pico-8 play session: no input (idle), after a click and taps of 🅾, ❎, 🅾+❎, 🅾 in the second before t = 0

[t = 1 s] idle ~1s (no d-pad/buttons)
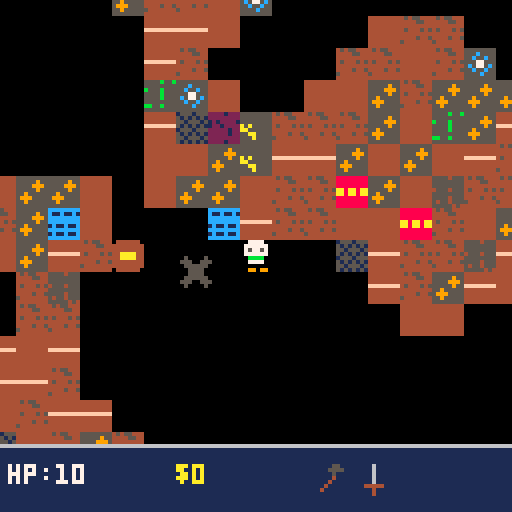
[t = 4 s] idle ~4s (no d-pad/buttons)
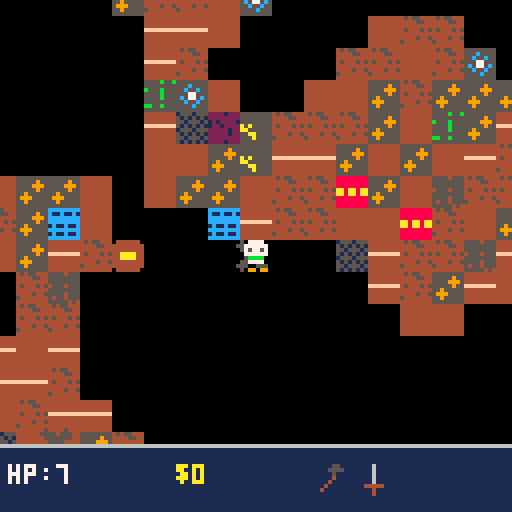
[t = 6 s] idle ~6s (no d-pad/buttons)
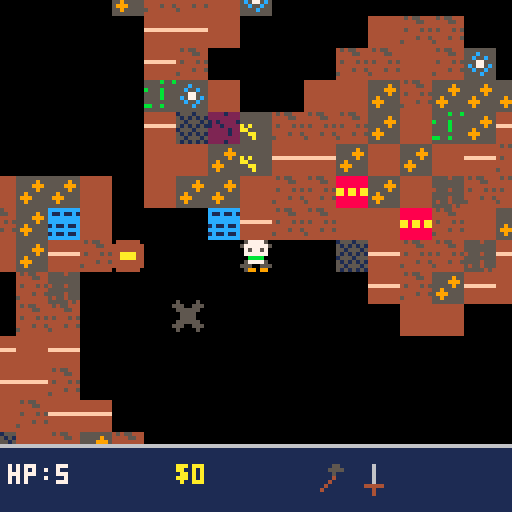
[t = 8 s] idle ~8s (no d-pad/buttons)
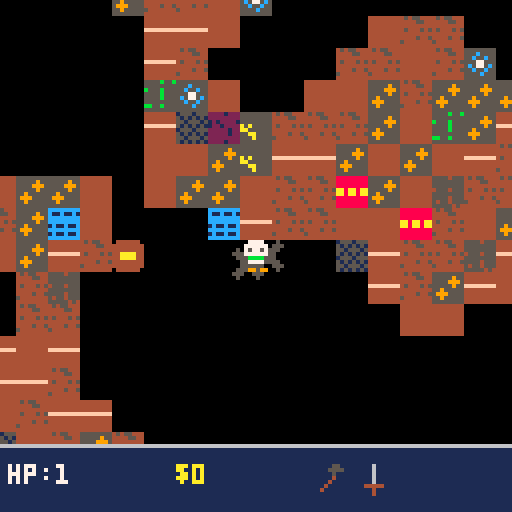

pico-8 cartridge
version 43
__lua__
-- 6: dug, dug, down. -- phase 1: world gen & camera. phase 2: mining.
-- phase 3: edge wrap. phase 4: combat & monsters. phase 5: inventory &
-- crafting. phase 6: chests & help. phase 7: screens & flow

-- lib/map.lua
function cell_xy(px,py)
  return flr(px/8),flr(py/8)
end

local ndx={0,1,1,1,0,-1,-1,-1}
local ndy={-1,-1,0,1,1,1,0,-1}
function neighbour(cx,cy,i)
  return cx+ndx[i],cy+ndy[i]
end

-- lib/rng.lua
function weighted(vals,cum,total)
  local r=rnd(total)
  for i=1,#cum do
    if r<cum[i] then return vals[i] end
  end
  return vals[#vals]
end

-- lib/input.lua
function any_btnp()
  for i=0,5 do
    if btnp(i) then return true end
  end
  return false
end

-- lib/screen.lua
function blink(hz)
  return (time()*hz)%2<1
end

-- lib/title.lua
function draw_title_card(name)
  cls(5)
  local sw={7,10,11,3,6,8,1,0}
  for i=0,7 do
    rectfill(30+i*9,8,34+i*9,14,sw[i+1])
  end
  local l1="'26 WARPED GAME JAM"
  print(l1,64-#l1*2,26,7)
  print("PRESENTS",48,34,7)
  print(name,64-#name*2,62,7)
  if blink(2) then
    local l2="PRESS X TO START"
    print(l2,64-#l2*2,104,7)
  end
end

-- lib/state.lua
gs=0
gsret=0
function goto_state(ns)
  gsret=gs
  gs=ns
end
function return_state()
  gs=gsret
end

-- world: 128x64 cell map. cell value 0=floor, 1-16=wall block id
-- (id order matches readme's block tier table: 1-4 tier1, 5-8 tier2,
-- 9-12 tier3, 13-14 hazard (lava/water), 15-16 special (vein/glowstone))
w=128
h=64
spd=1.5

-- sprite slot == block id (1-16), monster sprite slot == 16+typ, so no
-- id->colour lookup is needed once phase 8's spr() calls replace the old
-- flat-colour rectfill placeholders (see tools/sprites/manifests/g6.txt
-- for the full slot assignment)

function gen_world()
  -- pass 1: cellular automata carves floor/wall shape (no continuous
  -- noise function; see design.md's world generation for why). double-
  -- buffered: each iteration computes into buf[][] and only copies back to
  -- the live map once the whole grid's been scanned. an earlier in-place
  -- version (no buf) let later cells read already-updated neighbours from
  -- the same pass, which cascaded wall density down to ~3% within 4
  -- iterations -- an almost-empty map (see 6/PLAN.md phase 1's playtest note)
  for cx=0,w-1 do
    for cy=0,h-1 do
      mset(cx,cy,rnd(100)<45 and 1 or 0)
    end
  end
  local buf={}
  for it=1,4 do
    for cx=0,w-1 do
      buf[cx]=buf[cx] or {}
      for cy=0,h-1 do
        local wc=0
        for i=1,8 do
          local nx,ny=neighbour(cx,cy,i)
          if nx<0 or nx>=w or ny<0 or ny>=h or mget(nx,ny)==1 then
            wc+=1
          end
        end
        -- tie-preserving 3-way rule: a >=5/<=3-only rule doesn't stabilize,
        -- it keeps eroding every iteration even with proper double-buffering
        if wc>4 then buf[cx][cy]=1
        elseif wc<4 then buf[cx][cy]=0
        else buf[cx][cy]=mget(cx,cy) end
      end
    end
    for cx=0,w-1 do
      for cy=0,h-1 do
        mset(cx,cy,buf[cx][cy])
      end
    end
  end
  spx,spy=find_spawn()
  -- near/mid distance-bucket thresholds, scaled to this run's actual spawn
  -- position rather than fixed constants: fixed thresholds (12/28) badly
  -- undersized every map -- spawn-to-corner distances range roughly 0-140
  -- cells depending on where spawn lands, so a fixed 28-cell "far" cutoff
  -- put ~80% of the map in the tier-3-favoured bucket, making tier 3 the
  -- *most* common block overall instead of the rarest (see 6/PLAN.md
  -- phase 1's playtest note)
  local maxd=0
  local corners={{0,0},{w-1,0},{0,h-1},{w-1,h-1}}
  for i=1,4 do
    local c=corners[i]
    local dx,dy=c[1]-spx,c[2]-spy
    local d=sqrt(dx*dx+dy*dy)
    if d>maxd then maxd=d end
  end
  neard,midd=maxd*0.25,maxd*0.55
  -- pass 2: every remaining wall cell gets a block id, distance-biased
  for cx=0,w-1 do
    for cy=0,h-1 do
      if mget(cx,cy)==1 then
        mset(cx,cy,pick_block(cx,cy))
      end
    end
  end
end

-- randomized spawn within a margin from the map edges (see design.md's
-- spawn placement note); falls back to forcing a small floor pocket open
-- if 50 random tries all land on wall
function find_spawn()
  for i=1,50 do
    local cx=10+flr(rnd(w-20))
    local cy=6+flr(rnd(h-12))
    if mget(cx,cy)==0 then return cx,cy end
  end
  local cx,cy=flr(w/2),flr(h/2)
  mset(cx,cy,0)
  for i=1,8 do
    local nx,ny=neighbour(cx,cy,i)
    mset(nx,ny,0)
  end
  return cx,cy
end

-- block id for one wall cell: a small flat-rate roll for hazard/special
-- overlays first, then a distance-biased tier roll (weighted(), see
-- lib/rng.lua) for the common tier-1/2/3 material, sub-block picked
-- uniformly within that tier. tuning numbers are first-pass, see
-- design.md
function pick_block(cx,cy)
  local r=rnd(100)
  if r<2 then return 13+flr(rnd(2)) end -- 2%: lava or deep water
  if r<5 then return 15+flr(rnd(2)) end -- 3%: treasure vein or glowstone
  local dx,dy=cx-spx,cy-spy
  local d=sqrt(dx*dx+dy*dy)
  local cum
  if d<neard then cum={90,99,100}
  elseif d<midd then cum={40,85,100}
  else cum={10,45,100} end
  local tier=weighted({1,2,3},cum,100)
  local base=tier==1 and 1 or (tier==2 and 5 or 9)
  return base+flr(rnd(4))
end

-- floor (0) and both hazard ids (13 lava, 14 water) are passable; every
-- other id is a mineable/special wall and blocks movement until mined
function walkable(t)
  return t==0 or t==13 or t==14
end

-- edge wraparound (phase 3, see design.md): teleports across a boundary
-- to the mirrored coordinate on `newmajor` (0 or the far edge), sliding
-- along that edge to the nearest floor cell if the direct mirror lands
-- on wall -- common at the exact edge, since gen_world() counts
-- out-of-bounds neighbours as wall, biasing edge cells toward wall.
-- axis true=x-wrap (search varies cy over 0..lim-1); false=y-wrap
-- (search varies cx). caller never reaches this needing to search past
-- lim cells since the world always has floor somewhere on the world's
-- edges by construction (find_spawn()'s fallback forces some open)
function wrap_axis(axis,newmajor,minor,lim)
  local mc=flr(newmajor/8)
  local mcell=flr(minor/8)
  for r=0,lim do
    for s=-1,1,2 do
      local v=mcell+r*s
      if v>=0 and v<lim then
        local cx,cy=axis and mc or v,axis and v or mc
        if mget(cx,cy)==0 then return newmajor,v*8 end
      end
      if r==0 then break end
    end
  end
  return newmajor,minor
end

-- per-axis move + single-point (player centre) collision against wall
-- cells, so a blocked x doesn't also block a still-open y (sliding along
-- a wall rather than sticking). not full aabb (lib/collision.lua's
-- rect_hit is for a later phase's monster/hazard overlap); a point check
-- is enough for solid-terrain movement against an 8x8-aligned grid.
-- moving past either bound wraps to the opposite edge (wrap_axis) rather
-- than clamping in place, per phase 3. diagonal movement into a corner
-- that also needs wrap_axis's floor-search on the first (x) axis can
-- carry that adjusted py into the second (y) axis's check below, since
-- both axes still run sequentially against the live px/py -- an accepted
-- edge case, not a bug: it only nudges the landing spot to nearby floor
function try_move(dx,dy)
  local cx0,cy0=cell_xy(px+4,py+4)
  local espd=mget(cx0,cy0)==14 and spd*0.5 or spd -- deep water: movement penalty
  if dx~=0 then
    local nx=px+dx*espd
    if nx<0 then px,py=wrap_axis(true,w*8-8,py,h)
    elseif nx>w*8-8 then px,py=wrap_axis(true,0,py,h)
    else
      local cx,cy=cell_xy(nx+4,py+4)
      if walkable(mget(cx,cy)) then px=nx end
    end
  end
  if dy~=0 then
    local ny=py+dy*espd
    if ny<0 then py,px=wrap_axis(false,h*8-8,px,w)
    elseif ny>h*8-8 then py,px=wrap_axis(false,0,px,w)
    else
      local cx,cy=cell_xy(px+4,ny+4)
      if walkable(mget(cx,cy)) then py=ny end
    end
  end
end

-- tier lookup for mining: 1-4/15/16 -> tier1 (15/16 deliberately share
-- tier1's resistance(1)/hp(10) rather than a separate tier0, since design.md
-- gives treasure vein/glowstone the exact same resistance/hp as tier1 --
-- "always-breakable regardless of tool" falls out of that for free once
-- tool starts at 1 and never goes lower. 13/14 (hazard) return nil: not
-- mineable at all, handled instead by walkable()/lava contact below
function blocktier(id)
  if id<=4 or id==15 or id==16 then return 1
  elseif id<=8 then return 2
  elseif id<=12 then return 3
  end
end

hpmax={10,20,35}
toolpow={2,4,7,12} -- damage per mining tick, indexed by equipped tool tier
  -- (4th entry is runic pick's -- phase 2 only needed tiers 1-3, tier 4
  -- wasn't reachable until phase 5's crafting added it)

-- mining: hold o (btn(4)) while facing a block. tier gates whether the
-- equipped tool can damage it at all; once gated in, hp is chipped down
-- over ticks (not every frame -- see mtick) at the tool's power. mcx/mcy/
-- minehp/mtick track the single in-progress target; switching target
-- (moved, turned, or released) resets progress rather than persisting
-- per-cell, since only one block can ever be actively mined at once.
-- named minehp, not mhp, to avoid colliding with the per-type monster
-- max-hp table below (mhp={4,10,8,12,10,25}) -- that collision was a
-- real bug: mining a block reassigned the global mhp to a plain number,
-- so the next new_game() -> gen_monsters() crashed on mhp[typ] with
-- "attempt to index a number value" the moment a run mined anything
-- before restarting
function try_mine(tx,ty)
  local id=mget(tx,ty)
  local tier=id~=0 and blocktier(id)
  if not tier or tool<tier then mcx=nil return end
  if mcx~=tx or mcy~=ty then
    mcx,mcy,minehp,mtick=tx,ty,hpmax[tier],0
  end
  mtick+=1
  if mtick%6==0 then
    minehp-=toolpow[tool]
    if minehp<=0 then
      mset(tx,ty,0)
      mat[id]=min(99,(mat[id] or 0)+1)
      matcount+=1 -- scoring's materials_collected term (design.md), a running
        -- total distinct from mat[]'s current (crafting-consumable) counts
      if id==15 then add_coins(10) end -- treasure vein: readme's "guaranteed
        -- bonus drop" beyond the normal material, deferred from phase 2
        -- until coins existed to pay it out; first-pass amount
      mcx=nil
    end
  end
end

-- combat data, type ids 1-6 matching readme's monsters table order
-- (bat,crawler,slug,wraith,archer,warden); all first-pass per design.md
mhp={4,10,8,12,10,25}
mdmg={1,2,2,2,3,3}
mspd={0.8,0.35,0.25,0.9,0.4,0.5}
mrng={0,0,3.5,0,5.5,3.5} -- 0=melee(contact only), >0=ranged engage range
  -- in cells, not pixels: pico-8's fixed-point numbers overflow squaring
  -- anything past ~181 (16.16 format's ~32767 ceiling), and this map is
  -- 1024x512px, so upd_mon/try_attack's distance checks work in cell
  -- units (divide by 8) to stay well under that -- see plan.md's phase 4
  -- bug note. warden's "melee + occasional ranged" is approximated as a
  -- short ranged tier (slug's) rather than real dual-mode ai -- a scope
  -- cut, not an oversight
wpow={2,4,7,12} -- weapon damage per hit, indexed by equipped weapon tier
  -- (4th entry is runic blade's, same reason as toolpow's above)

-- player sprite slot (23-30) from facing fx,fy (each -1/0/1, never both 0
-- once fx,fy=0,1 has run once in new_game()): key=(fx+1)+(fy+1)*3 gives
-- 0-8 skipping the unused 4 (fx=fy=0), one slot per one of the 8 readme
-- movement directions -- no flip_x reuse, each direction is its own
-- hand-drawn sprite (see tools/sprites/manifests/g6.txt)
pspr={[0]=30,[1]=24,[2]=29,[3]=26,[5]=25,[6]=28,[7]=23,[8]=27}

-- player draw: 3 layers composited at the same px,py via transparent-0
-- backgrounds, so a walk cycle and a weapon swing don't need a full
-- redraw of the whole 8x8 figure per frame (see the sprite-design
-- discussion this phase) -- legs (43-47) are shared across directions:
-- one idle pose, plus a 2-frame cycle for vertical movement (up/down and
-- all 4 diagonals, since fy~=0 covers all of those) and a separate
-- 2-frame cycle for pure horizontal movement (fy==0, left/right only).
-- walkt only advances while moving (see _update()), so flr(walkt/8)%2
-- naturally holds each frame instead of ticking while stationary
function draw_player()
  local legspr
  if not moving then legspr=43
  elseif fy~=0 then legspr=(flr(walkt/8)%2==0) and 44 or 45
  else legspr=(flr(walkt/8)%2==0) and 46 or 47
  end
  spr(legspr,px,py)
  spr(pspr[(fx+1)+(fy+1)*3],px,py)
  -- weapon overlay: mining (o held) shows the equipped tool, a recent
  -- attack swing (atkt, set by try_attack()) shows the equipped weapon --
  -- reuses the existing item-icon sprites rather than drawing new art,
  -- offset toward whichever direction the player's currently facing
  if btn(4) then
    spr(tool<4 and 31+tool or 41,px+fx*6,py+fy*6)
  elseif atkt>0 then
    spr(wtier<4 and 34+wtier or 42,px+fx*6,py+fy*6)
  end
end

-- 12 monsters, placed on random floor cells and tier-weighted by distance
-- from spawn (near/mid/far cum tables, same shape as pick_block's, reusing
-- neard/midd already computed in gen_world -- one distance-bias mechanism
-- for both blocks and monsters instead of two). tier picks a pair (bat/
-- crawler, slug/wraith, archer/warden), a coin flip picks within the pair
function gen_monsters()
  mon={}
  for i=1,12 do
    local cx,cy=flr(rnd(w)),flr(rnd(h))
    for t=1,20 do
      if mget(cx,cy)==0 then break end
      cx,cy=flr(rnd(w)),flr(rnd(h))
    end
    local dx,dy=cx-spx,cy-spy
    local d=sqrt(dx*dx+dy*dy)
    local cum
    if d<neard then cum={70,95,100}
    elseif d<midd then cum={30,75,100}
    else cum={10,50,100} end
    local tier=weighted({1,2,3},cum,100)
    local typ=(tier-1)*2+1+flr(rnd(2))
    add(mon,{x=cx*8,y=cy*8,typ=typ,hp=mhp[typ],cd=0})
  end
end

function hpdmg(n)
  hp=max(0,hp-n)
  hflash=6 -- full-screen palette-tint flash, see _draw()'s pal() block
  sfx(0) -- stub: no sfx composed yet (tools/TASKS.md #2), slot 0 plays silence until then
  if hp<=0 then gs=4 end -- end screen; was a separate `dead` flag before
    -- phase 7's real state machine existed to hold this directly
end

-- parry (x, tapped) opens a short window (parryt, in frames); any monster
-- damage landing while it's still active is fully negated, per design.md
-- ("did damage land during the window," melee and ranged both route
-- through here). lava's hazard damage bypasses this and calls hpdmg()
-- directly -- parry is for monster attacks, not terrain
function dmg_player(n)
  if parryt>0 then parryt=0 return end
  hpdmg(n)
end

-- one mover/attacker for all 6 types via the per-type mspd/mrng tables
-- above, rather than six special-cased ai functions. melee types (rng==0)
-- chase and contact-damage on cooldown; ranged types close until inside
-- their engage range then hold and attack, except bone archer (typ 5)
-- which kites away once the player gets inside half its range. cave bat
-- (typ 1) gets a small random per-frame jitter on top of its chase, a
-- cheap stand-in for "erratic" movement rather than a real flight pattern.
-- dx/dy/d are computed in cells, not pixels (see mrng's comment on why);
-- dx/d and dy/d stay a correctly-normalized unit direction regardless of
-- that scale, so pixel-space movement (m.x/m.y += ...*sp) is unaffected
function upd_mon(m)
  local typ,rng=m.typ,mrng[m.typ]
  local dx,dy=(px-m.x)/8,(py-m.y)/8
  local d=sqrt(dx*dx+dy*dy)
  local sp=mspd[typ]
  if rng>0 then
    if typ==5 and d<rng*0.5 then
      if d>0 then m.x-=dx/d*sp m.y-=dy/d*sp end
    elseif d>rng and d>0 then
      m.x+=dx/d*sp m.y+=dy/d*sp
    end
  elseif d>0.5 then
    m.x+=dx/d*sp m.y+=dy/d*sp
  end
  if typ==1 then m.x+=rnd(1)-0.5 end
  m.cd=max(0,m.cd-1)
  local inrange=rng>0 and d<=rng or (rng==0 and d<=0.75)
  if inrange and m.cd<=0 then
    dmg_player(mdmg[typ])
    m.cd=30
  end
end

-- weapon swing (o, tapped): hits the first monster found within melee
-- range of the tile the player's facing (typically the only one there).
-- one hit per press since btnp already edge-detects -- holding o doesn't
-- spam swings, and mining's hold-to-damage on the same button (try_mine)
-- only ever fires against blocks, never monsters, so the two don't cross.
-- a kill drops one unit of that type's material into mat[16+typ] (ids
-- 17-22, distinct from block ids 1-16 in the same flat table -- bat wing,
-- crawler shell, slug gland, wraith essence, old bone, warden core, in
-- readme's monster-table order)
-- the point one cell ahead of the player, in their current facing --
-- shared by try_attack/open_chest, both of which hit-test against it
function facing_pt()
  return px+4+fx*8,py+4+fy*8
end

function try_attack()
  if wtier<1 then return end -- no weapon equipped (see craft()'s note on why this can happen)
  atkt=6 -- weapon-swing overlay flash, whether or not this swing connects
  local hx,hy=facing_pt()
  for m in all(mon) do
    local ddx,ddy=m.x+4-hx,m.y+4-hy
    -- abs() pre-filter rejects far monsters before squaring, not just for
    -- speed: squaring an unfiltered ddx/ddy would overflow pico-8's
    -- fixed-point range for anything more than ~181px away (see mrng's
    -- comment), silently corrupting the comparison instead of erroring
    if abs(ddx)<8 and abs(ddy)<8 and ddx*ddx+ddy*ddy<64 then
      m.hp-=wpow[wtier]
      if m.hp<=0 then
        local id=16+m.typ
        mat[id]=min(99,(mat[id] or 0)+1)
        del(mon,m)
      end
      return
    end
  end
end

-- chests: world objects, not blocks, placed on random floor cells at
-- _init() time like gen_monsters() but with no distance-tier bias --
-- readme only calls for a "modest spawn rate," not a difficulty curve.
-- opening one sets its own `opened` flag rather than deleting it from
-- the list -- unlike mined blocks/killed monsters, an opened chest stays
-- on the map (see the chest-feedback discussion), drawn via g6_chest_open
-- (slot 48) forever after, so it needs per-chest state to persist
function gen_chests()
  chest={}
  for i=1,8 do
    local cx,cy=flr(rnd(w)),flr(rnd(h))
    for t=1,20 do
      if mget(cx,cy)==0 then break end
      cx,cy=flr(rnd(w)),flr(rnd(h))
    end
    add(chest,{x=cx*8,y=cy*8,opened=false})
  end
end

-- only the 14 non-hazard block ids are valid chest loot (13/14, lava/
-- water, aren't a "material" anyone could carry)
lootmat={1,2,3,4,5,6,7,8,9,10,11,12,15,16}

-- short names for the loot popup (gs==5); block id order matches lootmat/
-- bcol/blocktier throughout, so matlab[id] works directly with no remap.
-- ids 13/14 (lava/water) are never actually rolled by loot() below, but
-- are still included so matlab[id] stays a direct, uniform lookup
matlab={"loose dirt","clay","copper ore","rubble","packed stone","iron ore",
  "mossy rock","flint","dense rock","gold ore","crystal ore","ancient stone",
  "lava","deep water","treasure vein","glowstone"}

-- weighted toward materials, occasionally a potion, rarely the book --
-- readme's "a chest that would roll a second book rolls something else
-- instead" falls out for free here: if book's already true the r<10
-- branch's guard fails and control drops through to the r<30 potion
-- branch (r<10 implies r<30), no separate re-roll needed. lootkind (1-3)
-- + lootid record what happened for draw_lootpopup() (gs==5) to show --
-- materials are granted immediately here, same as before; only the
-- popup's reveal is delayed by chopent's countdown, not the actual loot
function loot()
  local r=rnd(100)
  if r<10 and not book then
    book=true
    lootkind=3
  elseif r<30 then
    inv[8]=min(99,inv[8]+1)
    lootkind=2
  else
    local id=lootmat[1+flr(rnd(14))]
    mat[id]=min(99,(mat[id] or 0)+1)
    lootkind=1
    lootid=id
  end
end

-- interact (o, tapped, facing an unopened chest): loot is granted
-- instantly (per readme's "instant, no timed search"), but the reveal is
-- staged -- chopent counts down the closed->open sprite swap (see
-- draw_chests below), then _update() flips to gs==5 for the popup once
-- it hits 0. shares try_attack's facing_pt()/abs()-prefilter targeting
-- pattern for the same overflow-safety reason (see try_attack's comment)
function open_chest()
  local hx,hy=facing_pt()
  for c in all(chest) do
    if not c.opened then
      local ddx,ddy=c.x+4-hx,c.y+4-hy
      if abs(ddx)<8 and abs(ddy)<8 and ddx*ddx+ddy*ddy<64 then
        c.opened=true
        chopenc,chopent=c,12
        loot()
        return true
      end
    end
  end
  return false
end

-- o-tap dispatch: a chest takes priority over a monster if somehow both
-- are in range at once (rare, unplaced against each other on purpose --
-- see gen_chests()); try_attack() already no-ops with nothing to hit
function do_action()
  if not open_chest() then try_attack() end
end

-- help overlay: full-screen, paused, matching game 2's help-screen
-- precedent (bezel border, distinct text colour) per design.md. state
-- 3 (gs==3), entered via goto_state(3) from either playing or inventory
-- (design.md's state table) and dismissed with return_state(), which is
-- exactly lib/state.lua's "resume whichever state opened this overlay"
-- case -- phase 6 built this as a standalone help_on boolean (game 2's
-- simpler single-caller pattern) since gs didn't exist as a real state
-- machine yet; phase 7 folds it into gs now that it does.
-- monster-drop reference only lists bat wing/wraith essence/warden core:
-- readme's recipe table has no crafting use for crawler shell/slug
-- gland/old bone, but they're not dead weight -- design.md's scoring
-- formula counts materials_collected regardless of recipe use, so they
-- still pay off as score. leaving the other three off a screen billed as
-- "genuinely useful" (readme) rather than padding it with entries that'd
-- send the player looking for a recipe that doesn't exist
function draw_help()
  cls(0)
  rect(2,2,125,125,6)
  local c=11
  print("help",6,6,c)
  print("arrows move",6,16,c)
  print("o: mine/attack/open chest",6,24,c)
  print("x: parry",6,32,c)
  print("o+x: inventory",6,40,c)
  print("tool tier mines matching",6,52,c)
  print("block tier or lower",6,60,c)
  print("runic pick(t4) mines any",6,68,c)
  print("bat wing -> basic blade",6,80,c)
  print("wraith essence -> mid blade",6,88,c)
  print("warden core ->",6,96,c)
  print("  adv/runic blade",6,104,c)
  if help_t<=0 then
    print("press any button to close",6,116,c)
  end
end

-- inv[1-8]: general item-type slots, readme's items-table order (basic/
-- mid/advanced pick, basic/mid/advanced blade, lantern, health potion),
-- each capped at 99. tool/wtier (equip slots) are separate from owning a
-- slot count -- equip_tool/equip_weapon below only ever set them to a
-- tier the player actually owns, so "equipped" always implies "owned"
coins=0
maxhp=10

-- flat recipe lookup, readme's crafting-table order. each ingredient is
-- {id,qty}: id 1-22 reads/writes mat[] (16 block ids + 6 monster-drop
-- ids, same table phases 2/4 already write into), id 101-108 reads/
-- writes inv[id-100] -- lets "1 basic pick" be consumed as an ingredient
-- the same way "3 copper ore" is, one lookup mechanism instead of two.
-- out 1-8 is a general inv[] slot; out 9/10 are runic pick/blade, which
-- don't get a slot at all (see craft())
recipe={
  {out=1,ing={{3,3}}},
  {out=2,ing={{6,3},{101,1}}},
  {out=3,ing={{10,3},{102,1}}},
  {out=4,ing={{3,2},{17,1}}},
  {out=5,ing={{6,2},{20,1}}},
  {out=6,ing={{10,2},{11,1},{22,1}}},
  {out=9,ing={{12,3},{103,1}}},
  {out=10,ing={{12,2},{22,1},{106,1}}},
  {out=7,ing={{16,2}}},
  {out=8,ing={{7,2}}},
}

function getqty(id)
  if id>100 then return inv[id-100] or 0 end
  return mat[id] or 0
end
function useqty(id,n)
  if id>100 then inv[id-100]-=n
  else mat[id]=(mat[id] or 0)-n end
end

function can_craft(ri)
  for i in all(recipe[ri].ing) do
    if getqty(i[1])<i[2] then return false end
  end
  return true
end

-- crafts recipe index ri if affordable; consumes ingredients, then either
-- produces one unit into the matching general slot, or -- runic pick/
-- blade only -- auto-equips straight into tool/wtier per readme (rp/rb
-- track "ever crafted" so equip_tool/equip_weapon can offer tier 4 again
-- later even though it has no owned-count slot to check).
-- an upgrade recipe (mid/advanced pick or blade) consumes the prior tier
-- as an ingredient; if that happened to be the currently *equipped* one,
-- its owned count just dropped to 0 while tool/wtier still names that
-- tier -- readme only auto-equips runic, not ordinary upgrades, so the
-- fix isn't to auto-equip the new item, it's to clear the now-stale
-- equip slot back to "nothing equipped" (0) rather than leave it
-- pointing at a tier the player no longer owns. try_attack already
-- guards wtier==0; try_mine's tool<tier resistance check does too, for
-- free, since 0<tier is always true
function craft(ri)
  if not can_craft(ri) then return false end
  for i in all(recipe[ri].ing) do useqty(i[1],i[2]) end
  local out=recipe[ri].out
  if out==9 then tool,rp=4,true
  elseif out==10 then wtier,rb=4,true
  else inv[out]=min(99,inv[out]+1) end
  if tool>=1 and tool<=3 and inv[tool]<=0 then tool=0 end
  if wtier>=1 and wtier<=3 and inv[wtier+3]<=0 then wtier=0 end
  return true
end

function equip_tool(t)
  if (t<=3 and inv[t]>0) or (t==4 and rp) then tool=t end
end
function equip_weapon(t)
  if (t<=3 and inv[t+3]>0) or (t==4 and rb) then wtier=t end
end

function add_coins(n)
  coins=min(255,coins+n)
end

-- only spends the potion if it'd actually help, so it can't be wasted at
-- full hp; heals to max rather than a partial amount -- design.md doesn't
-- pin a heal amount, this is the simplest first-pass choice, not locked
function use_potion()
  if inv[8]>0 and hp<maxhp then
    inv[8]-=1
    hp=maxhp
  end
end

-- inventory screen (gs==2). isel (1-18) is one cursor over a single
-- combined list: 1-8 are the general item slots (readme's order), 9-18
-- are recipe[]'s 10 entries in the same order -- one selection+one
-- action button covers both equip/use and craft, instead of two cursors
-- or a mode toggle. islab/rlab are display-only short labels; runic
-- pick/blade have no manual-equip entry at all (see rlab's comment) and
-- lantern has no action (see draw_inv()'s comment) -- both intentional
-- scope cuts, not missing features
islab={"pick1","pick2","pick3","blade1","blade2","blade3","lantern","potion"}
rlab={"pick1","pick2","pick3","blade1","blade2","blade3",
  "runic pick","runic blade","lantern","potion"}

-- o (tapped) on the selected entry: items 1-3 equip that pick tier,
-- 4-6 equip that blade tier, 7 (lantern) is display-only -- no
-- visibility/fog system exists yet for it to affect (a real gap in the
-- design, not a phase-7 scope cut -- see plan.md), 8 uses a potion;
-- recipes (9-18) craft. runic pick/blade have no manual-equip entry:
-- they auto-equip the instant they're crafted (craft()), and reverting
-- to a lower tier on purpose to then manually reselect runic is obscure
-- enough to not need ui for it in a first pass
function inv_action()
  if isel<=3 then equip_tool(isel)
  elseif isel<=6 then equip_weapon(isel-3)
  elseif isel==8 then use_potion()
  elseif isel>8 then craft(isel-8)
  end
end

function draw_inv()
  cls(0)
  for i=1,8 do
    local y=2+(i-1)*6
    local eq=(i<=3 and tool==i) or (i>=4 and i<=6 and wtier==i-3)
    spr(31+i,2,y-1) -- islab's order matches sprite slots 32-39 exactly
    print((isel==i and ">" or " ")..islab[i].." x"..inv[i],11,y,eq and 11 or 7)
  end
  for i=1,10 do
    local y=2+(7+i)*6
    print((isel==8+i and ">" or " ")..rlab[i],2,y,can_craft(i) and 11 or 5)
  end
  print("$"..coins,2,112,10)
  if book then print("x:help",90,112,11) end
  print("o:equip/use/craft o+x:close",2,120,6)
end

-- world/player/run reset, split out of _init() so title->playing (and
-- end->title->playing again) can re-roll a fresh run without restarting
-- the cart. _init() itself just boots to the title state (gs==0) and
-- doesn't call this -- generating a world nobody's pressed start to see
-- yet would be wasted work every time the cart loads
function new_game()
  gen_world()
  gen_monsters()
  gen_chests()
  px,py=spx*8,spy*8
  fx,fy=0,1
  moving,walkt,atkt=false,0,0 -- walk-cycle/attack-swing animation state (phase 8)
  hflash=0 -- hit-flash timer, set by hpdmg()
  chopent,chopenc=0,nil -- chest open-animation timer + which chest is animating
  lootkind,lootid=0,0 -- what the current loot popup (gs==5) shows, set by loot()
  tool=1 -- equipped tool tier; player starts owning (see inv below) and wearing tier 1
  wtier=1 -- equipped weapon tier; same
  rp,rb=false,false -- runic pick/blade ever crafted (see craft())
  inv={1,0,0,1,0,0,0,0} -- start owning 1 basic pick + 1 basic blade,
    -- matching tool/wtier=1 above -- without this the tier-1 crafting
    -- recipes (which need copper ore, a tier-1-resistance block) would
    -- be uncraftable from a cold start with nothing equipped to mine it
  hp=10 -- first-pass starting hp (design.md)
  parryt=0
  mat={} -- material counts by id: 1-16 block drops (phase 2), 17-22 monster drops
  book=false
  lavat=0
  coins=0
  matcount=0 -- scoring's materials_collected term; distinct from summing
    -- mat[]'s current counts, since crafting consumes those but a
    -- material once collected should still count toward score
  maxdist=0 -- scoring's distance_from_spawn_reached term; furthest the
    -- player ever got (cells), not just where the run happened to end
  isel=1 -- inventory screen cursor
  camx=mid(0,px+4-64,w*8-128)
  camy=mid(0,py+4-64,h*8-128)
end

function _init()
  gs,gsret=0,0
  combot=0 -- frames o+x have been held together; see _update()'s combo check
end

function _update()
  if gs==0 then -- title
    if any_btnp() then new_game() gs=1 end
    return
  end
  if gs==3 then -- help; entered via goto_state(3) from playing or inventory
    if help_t>0 then help_t-=1
    elseif any_btnp() then return_state() end
    return
  end
  if gs==5 then -- chest loot popup; drawn over the frozen game view, not
    -- a full screen replacement (see draw_lootpopup()) -- always entered
    -- from playing (chopent hitting 0) so it always returns straight there
    if any_btnp() then gs=1 end
    return
  end
  if gs==4 then -- end
    if any_btnp() then gs=0 end
    return
  end
  -- o+x toggles inventory, checked before either state's own input
  -- handling so it always takes priority. requires both held together
  -- for combot frames (not just btnp on either edge): mining (o, held)
  -- and parry (x, tapped) are both live during playing, so a quick
  -- mine-then-parry could otherwise false-trigger an edge-based combo
  -- check the instant x went down while o was already held. a short
  -- sustained-hold requirement is cheap insurance against that overlap
  if btn(4) and btn(5) then
    combot+=1
    if combot==10 then
      if gs==1 then gs,isel=2,1 elseif gs==2 then gs=1 end
      combot=0
      return
    end
  else
    combot=0
  end
  if gs==2 then -- inventory
    if btnp(2) then isel=max(1,isel-1) end
    if btnp(3) then isel=min(18,isel+1) end
    if btnp(4) then inv_action() end
    if btnp(5) and book then help_t=90 goto_state(3) end
    return
  end
  -- gs==1 (playing) from here down -- every other state already
  -- returned above
  local dx,dy=0,0
  if btn(0) then dx=-1 end
  if btn(1) then dx=1 end
  if btn(2) then dy=-1 end
  if btn(3) then dy=1 end
  moving=dx~=0 or dy~=0
  if moving then
    fx,fy=dx,dy -- facing persists as last movement direction (readme's player section)
    try_move(dx,dy)
    walkt+=1 -- walk-cycle frame timer, only advances while actually moving
  end
  -- camera: centred on player, clamped both axes to the world bounds
  -- (generalizes games 2/5's one-axis mid() clamp to two, see 6/plan.md phase 0)
  camx=mid(0,px+4-64,w*8-128)
  camy=mid(0,py+4-64,h*8-128)

  -- mine: hold o (btn(4)) while facing a block (see design.md's control table)
  local cx,cy=cell_xy(px+4,py+4)
  if btn(4) then
    try_mine(cx+fx,cy+fy)
  else
    mcx=nil
  end

  -- lava: contact damage, ticked (not per-frame) while standing on it;
  -- not mined (blocktier returns nil for id 13), just a passable hazard.
  -- goes through hpdmg() directly, not dmg_player(), so parry can't
  -- cheese terrain damage (see dmg_player's comment)
  if mget(cx,cy)==13 then
    lavat+=1
    if lavat%15==0 then hpdmg(1) end
  else
    lavat=0
  end

  -- o tapped = open a chest if one's faced, else weapon swing (do_action,
  -- edge-triggered, separate from o held's mining above); x tapped = open
  -- a parry window
  if btnp(4) then do_action() end
  if btnp(5) then parryt=8 end
  parryt=max(0,parryt-1)
  atkt=max(0,atkt-1) -- weapon-swing overlay timer, set by try_attack()
  hflash=max(0,hflash-1) -- hit-flash timer, set by hpdmg()
  -- chest open-animation: counts down after open_chest() sets it; loot()
  -- already ran (materials are granted instantly, per readme), this is
  -- purely the closed->open sprite swap (draw_chests, below) followed by
  -- the loot popup once it reaches 0 -- see the chest-feedback discussion
  if chopent>0 then
    chopent-=1
    if chopent<=0 then gs=5 end
  end

  for m in all(mon) do upd_mon(m) end

  -- scoring's distance_from_spawn_reached: tracked live as a running max,
  -- not computed once at death, so it reflects the furthest point reached
  -- during the run rather than just wherever the player happened to die.
  -- cell units (not pixels), matching every other distance calc in this
  -- cart, for the same fixed-point-overflow reason (see mrng's comment)
  local dcx,dcy=cell_xy(px+4,py+4)
  local ddx,ddy=dcx-spx,dcy-spy
  local d=sqrt(ddx*ddx+ddy*ddy)
  if d>maxdist then maxdist=d end
end

function draw_end()
  cls(0)
  print("you died",44,20,8)
  print("coins: "..coins,30,50,7)
  print("distance: "..flr(maxdist),22,58,7)
  print("score: "..flr(maxdist+coins+matcount),30,66,7) -- design.md's
    -- score formula, k=j=1 (first-pass weights, not tuned)
  if blink(2) then print("press any button",26,100,7) end
end

function _draw()
  if gs==0 then draw_title_card("6 DUG DUG DOWN") return end
  if gs==3 then camera(0,0) draw_help() return end -- screen-space ui,
    -- must reset the world camera first or the bezel/text draw offset by
    -- whatever camx/camy was left at
  if gs==4 then camera(0,0) draw_end() return end
  if gs==2 then camera(0,0) draw_inv() return end
  -- gs==5 (chest loot popup) deliberately does NOT return early here: it's
  -- a small modal drawn over the frozen game view (see _update()'s gs==5
  -- branch, which pauses everything), not a full-screen replacement like
  -- help/inventory/end above -- so it falls through and renders the world
  -- exactly like gs==1 does, then draw_lootpopup() layers on top at the end
  cls(0)
  camera(camx,camy)
  if hflash>0 then for i=1,15 do pal(i,8) end end -- full-screen hit-flash,
    -- reset below before the hud/popup draw so neither reads red too
  local cx0,cy0=cell_xy(camx,camy)
  local cx1,cy1=cell_xy(camx+127,camy+127)
  for cx=cx0,cx1 do
    for cy=cy0,cy1 do
      local t=mget(cx,cy)
      if t>0 then
        spr(t,cx*8,cy*8)
      end
    end
  end
  for m in all(mon) do
    spr(16+m.typ,m.x,m.y)
  end
  -- opened chests permanently show the open sprite (48); the one
  -- currently mid-animation (chopenc) still shows closed (31) for the
  -- first half of chopent's countdown -- a simple 2-frame swap, not a
  -- persistent per-chest animation state
  for c in all(chest) do
    local cspr=31
    if c.opened then
      cspr=48
      if c==chopenc and chopent>6 then cspr=31 end
    end
    spr(cspr,c.x,c.y)
  end
  draw_player()
  camera(0,0)
  draw_hud()
  pal() -- reset the hit-flash remap (if any) before the popup, so it's
    -- never drawn in flash colours even if hflash is still ticking down
  if gs==5 then draw_lootpopup() end
end

-- small modal over the frozen game view (see _update()'s gs==5 branch),
-- not a full cls()-and-replace screen like help/inventory/end -- readme's
-- ask was specifically "pop up... over the game screen," not hide it
function draw_lootpopup()
  rectfill(24,44,103,83,0)
  rect(24,44,103,83,7)
  local nm,ic
  if lootkind==3 then nm,ic="book",40
  elseif lootkind==2 then nm,ic="health potion",39
  else nm,ic=matlab[lootid],lootid
  end
  spr(ic,30,56)
  print("found:",42,50,7)
  print(nm,42,58,10)
  print("press any button",28,74,6)
end

-- bottom-strip hud, y=112-127 per design.md's screen layout, matching
-- game 2's convention of drawing its own opaque panel over whatever the
-- cave view left behind there rather than clipping the world render to
-- y=0-111 -- simpler than adding clip() calls for a jam-scope cart.
-- equip icons: tool slot is 31+tier for 1-3, 41 for runic (tier 4);
-- weapon slot is 34+tier for 1-3, 42 for runic -- same tier-4 fallback
-- toolpow/wpow already need, see their comments
function draw_hud()
  rectfill(0,112,127,127,1)
  line(0,111,127,111,6)
  print("hp:"..hp,2,116,7)
  print("$"..coins,44,116,10)
  spr(tool<4 and 31+tool or 41,80,116)
  spr(wtier<4 and 34+wtier or 42,90,116)
end
__gfx__
000000004444444444444444555555554545544415551555555545555555b55b555555555515155155555a55555555552222122288888888cccccccc55555555
000000004444444444444444555559554444554451515151555555555555555555555555551555515555aaa5555555552222222288888888c11c11c155555555
00000000444444444444444455559995444444445515551555555555b555b555515555551155555555555a555555c5551212222188888888cccccccc55555555
0000000044444444ffffffff555559554544454551515151455545555555b55555155555115551115555a555555c5c5512212222aa8aa8aacccccccca5a55555
000000004444444444444444559555554444444415551555555555555555b5555551555515155155555aaa5555c5c5c522222122aa8aa8aa1c11c11caa555555
000000004444444444444444599955554444544551515151555545555555555551551555155151555555a555555c5c552222212288888888cccccccc55aa5555
00000000444444444444444455955555544444445515551554554555bb55b5555515555511151155555555555555c55522222222888888881c11c11c555a5555
0000000044444444444444445555555544444444515151515555545455555555555155555551515555555555555555552222122288888888cccccccc55555555
5555555505000050004444000000000000dddd000600000000eeee00007777000077770000077700007770000007770000777000000777000077700004444440
555c55555550055504444440000000000d0dd0d0060000060eeeeee0077777700777777000777770077777000077777007777700007777700777770044444444
55c55c5505555550445445440bbbbbb00dddddd066600060eee00eee075775700777777000775570075577000777557007557770077777700777777044444444
555775550055550044444444bbbbbbbbd0dddd0d06000600eeeeeeee077777700777777000bbbbb00bbbbb0000bbbbb00bbbbb0000bbbbb00bbbbb0044aaaa44
5c5775c50055550044444444bbbbbbbb0dddddd006000060eeeeeeee00bbbb0000bbbb0000077777777770000007777777777000000777700777700044aaaa44
55c55c5505555550044444400bbbbbb0d0d0d0d060600006eeeeeeee007777000077770000007700007700000000770000770000000077000077000044444444
5555c5555550055504000040000000000d0d0d0d606000000eeeeee0000000000000000000000000000000000000000000000000000000000000000044444444
55555555050000500400004000000000d0d0d0d00000000000e00e00000000000000000000000000000000000000000000000000000000000000000004444440
00055000000660000007700000060000000600000007000000555000000660000022222000022000000200000000000000000000000000000000000000000000
00555500006666000077770000060000000600000007000005aaaa50000660000222222700222200000200000000000000000000000000000000000000000000
0005000000060900000709000006000000060000000700005aaaaaa5006666000222222700020c00000200000000000000000000000000000000000000000000
0004000000040000000400000006000000090000000900005aaaaaa5068888600222222700040000000c00000000000000000000000000000000000000000000
00400000004000000040000000060000000600000007000005aaaa50068888600222222700400000000200000000000000000000000000000000000000000000
04000000040000000400000004444400044444000444440000555000068888600222222704000000044444000000000000000000000000000000000000000000
40000000400000004000000000040000000400000004000000050000066666600222222740000000000400000000000000000990099000000009900000099000
00000000000000000000000000040000000400000004000000000000000000000022222000000000000400000099099009900000000009909900000000000099
00444000000000000000000000000000000000000000000000000000000000000000000000000000000000000000000000000000000000000000000000000000
04440000000000000000000000000000000000000000000000000000000000000000000000000000000000000000000000000000000000000000000000000000
00000000000000000000000000000000000000000000000000000000000000000000000000000000000000000000000000000000000000000000000000000000
0a0000a0000000000000000000000000000000000000000000000000000000000000000000000000000000000000000000000000000000000000000000000000
44444444000000000000000000000000000000000000000000000000000000000000000000000000000000000000000000000000000000000000000000000000
44444444000000000000000000000000000000000000000000000000000000000000000000000000000000000000000000000000000000000000000000000000
44444444000000000000000000000000000000000000000000000000000000000000000000000000000000000000000000000000000000000000000000000000
04444440000000000000000000000000000000000000000000000000000000000000000000000000000000000000000000000000000000000000000000000000
00000000000000000000000000000000000000000000000000000000000000000000000000000000000000000000000000000000000000000000000000000000
00000000000000000000000000000000000000000000000000000000000000000000000000000000000000000000000000000000000000000000000000000000
00000000000000000000000000000000000000000000000000000000000000000000000000000000000000000000000000000000000000000000000000000000
00000000000000000000000000000000000000000000000000000000000000000000000000000000000000000000000000000000000000000000000000000000
00000000000000000000000000000000000000000000000000000000000000000000000000000000000000000000000000000000000000000000000000000000
00000000000000000000000000000000000000000000000000000000000000000000000000000000000000000000000000000000000000000000000000000000
00000000000000000000000000000000000000000000000000000000000000000000000000000000000000000000000000000000000000000000000000000000
00000000000000000000000000000000000000000000000000000000000000000000000000000000000000000000000000000000000000000000000000000000
00000000000000000000000000000000000000000000000000000000000000000000000000000000000000000000000000000000000000000000000000000000
00000000000000000000000000000000000000000000000000000000000000000000000000000000000000000000000000000000000000000000000000000000
00000000000000000000000000000000000000000000000000000000000000000000000000000000000000000000000000000000000000000000000000000000
00000000000000000000000000000000000000000000000000000000000000000000000000000000000000000000000000000000000000000000000000000000
00000000000000000000000000000000000000000000000000000000000000000000000000000000000000000000000000000000000000000000000000000000
00000000000000000000000000000000000000000000000000000000000000000000000000000000000000000000000000000000000000000000000000000000
00000000000000000000000000000000000000000000000000000000000000000000000000000000000000000000000000000000000000000000000000000000
00000000000000000000000000000000000000000000000000000000000000000000000000000000000000000000000000000000000000000000000000000000
00000000000000000000000000000000000000000000000000000000000000000000000000000000000000000000000000000000000000000000000000000000
00000000000000000000000000000000000000000000000000000000000000000000000000000000000000000000000000000000000000000000000000000000
00000000000000000000000000000000000000000000000000000000000000000000000000000000000000000000000000000000000000000000000000000000
00000000000000000000000000000000000000000000000000000000000000000000000000000000000000000000000000000000000000000000000000000000
00000000000000000000000000000000000000000000000000000000000000000000000000000000000000000000000000000000000000000000000000000000
00000000000000000000000000000000000000000000000000000000000000000000000000000000000000000000000000000000000000000000000000000000
00000000000000000000000000000000000000000000000000000000000000000000000000000000000000000000000000000000000000000000000000000000
00000000000000000000000000000000000000000000000000000000000000000000000000000000000000000000000000000000000000000000000000000000
00000000000000000000000000000000000000000000000000000000000000000000000000000000000000000000000000000000000000000000000000000000
00000000000000000000000000000000000000000000000000000000000000000000000000000000000000000000000000000000000000000000000000000000
00000000000000000000000000000000000000000000000000000000000000000000000000000000000000000000000000000000000000000000000000000000
00000000000000000000000000000000000000000000000000000000000000000000000000000000000000000000000000000000000000000000000000000000
00000000000000000000000000000000000000000000000000000000000000000000000000000000000000000000000000000000000000000000000000000000
00000000000000000000000000000000000000000000000000000000000000000000000000000000000000000000000000000000000000000000000000000000
00000000000000000000000000000000000000000000000000000000000000000000000000000000000000000000000000000000000000000000000000000000
00000000000000000000000000000000000000000000000000000000000000000000000000000000000000000000000000000000000000000000000000000000
00000000000000000000000000000000000000000000000000000000000000000000000000000000000000000000000000000000000000000000000000000000
00000000000000000000000000000000000000000000000000000000000000000000000000000000000000000000000000000000000000000000000000000000
00000000000000000000000000000000000000000000000000000000000000000000000000000000000000000000000000000000000000000000000000000000
00000000000000000000000000000000000000000000000000000000000000000000000000000000000000000000000000000000000000000000000000000000
00000000000000000000000000000000000000000000000000000000000000000000000000000000000000000000000000000000000000000000000000000000
00000000000000000000000000000000000000000000000000000000000000000000000000000000000000000000000000000000000000000000000000000000
00000000000000000000000000000000000000000000000000000000000000000000000000000000000000000000000000000000000000000000000000000000
00000000000000000000000000000000000000000000000000000000000000000000000000000000000000000000000000000000000000000000000000000000
00000000000000000000000000000000000000000000000000000000000000000000000000000000000000000000000000000000000000000000000000000000
00000000000000000000000000000000000000000000000000000000000000000000000000000000000000000000000000000000000000000000000000000000
00000000000000000000000000000000000000000000000000000000000000000000000000000000000000000000000000000000000000000000000000000000
00000000000000000000000000000000000000000000000000000000000000000000000000000000000000000000000000000000000000000000000000000000
00000000000000000000000000000000000000000000000000000000000000000000000000000000000000000000000000000000000000000000000000000000
00000000000000000000000000000000000000000000000000000000000000000000000000000000000000000000000000000000000000000000000000000000
00000000000000000000000000000000000000000000000000000000000000000000000000000000000000000000000000000000000000000000000000000000
00000000000000000000000000000000000000000000000000000000000000000000000000000000000000000000000000000000000000000000000000000000
00000000000000000000000000000000000000000000000000000000000000000000000000000000000000000000000000000000000000000000000000000000
00000000000000000000000000000000000000000000000000000000000000000000000000000000000000000000000000000000000000000000000000000000
00000000000000000000000000000000000000000000000000000000000000000000000000000000000000000000000000000000000000000000000000000000
00000000000000000000000000000000000000000000000000000000000000000000000000000000000000000000000000000000000000000000000000000000
00000000000000000000000000000000000000000000000000000000000000000000000000000000000000000000000000000000000000000000000000000000
00000000000000000000000000000000000000000000000000000000000000000000000000000000000000000000000000000000000000000000000000000000
00000000000000000000000000000000000000000000000000000000000000000000000000000000000000000000000000000000000000000000000000000000
00000000000000000000000000000000000000000000000000000000000000000000000000000000000000000000000000000000000000000000000000000000
00000000000000000000000000000000000000000000000000000000000000000000000000000000000000000000000000000000000000000000000000000000
00000000000000000000000000000000000000000000000000000000000000000000000000000000000000000000000000000000000000000000000000000000
00000000000000000000000000000000000000000000000000000000000000000000000000000000000000000000000000000000000000000000000000000000
00000000000000000000000000000000000000000000000000000000000000000000000000000000000000000000000000000000000000000000000000000000
00000000000000000000000000000000000000000000000000000000000000000000000000000000000000000000000000000000000000000000000000000000
00000000000000000000000000000000000000000000000000000000000000000000000000000000000000000000000000000000000000000000000000000000
00000000000000000000000000000000000000000000000000000000000000000000000000000000000000000000000000000000000000000000000000000000
00000000000000000000000000000000000000000000000000000000000000000000000000000000000000000000000000000000000000000000000000000000
00000000000000000000000000000000000000000000000000000000000000000000000000000000000000000000000000000000000000000000000000000000
00000000000000000000000000000000000000000000000000000000000000000000000000000000000000000000000000000000000000000000000000000000
00000000000000000000000000000000000000000000000000000000000000000000000000000000000000000000000000000000000000000000000000000000
00000000000000000000000000000000000000000000000000000000000000000000000000000000000000000000000000000000000000000000000000000000
00000000000000000000000000000000000000000000000000000000000000000000000000000000000000000000000000000000000000000000000000000000
00000000000000000000000000000000000000000000000000000000000000000000000000000000000000000000000000000000000000000000000000000000
00000000000000000000000000000000000000000000000000000000000000000000000000000000000000000000000000000000000000000000000000000000
00000000000000000000000000000000000000000000000000000000000000000000000000000000000000000000000000000000000000000000000000000000
00000000000000000000000000000000000000000000000000000000000000000000000000000000000000000000000000000000000000000000000000000000
00000000000000000000000000000000000000000000000000000000000000000000000000000000000000000000000000000000000000000000000000000000
00000000000000000000000000000000000000000000000000000000000000000000000000000000000000000000000000000000000000000000000000000000
00000000000000000000000000000000000000000000000000000000000000000000000000000000000000000000000000000000000000000000000000000000
00000000000000000000000000000000000000000000000000000000000000000000000000000000000000000000000000000000000000000000000000000000
00000000000000000000000000000000000000000000000000000000000000000000000000000000000000000000000000000000000000000000000000000000
00000000000000000000000000000000000000000000000000000000000000000000000000000000000000000000000000000000000000000000000000000000
00000000000000000000000000000000000000000000000000000000000000000000000000000000000000000000000000000000000000000000000000000000
00000000000000000000000000000000000000000000000000000000000000000000000000000000000000000000000000000000000000000000000000000000
00000000000000000000000000000000000000000000000000000000000000000000000000000000000000000000000000000000000000000000000000000000
00000000000000000000000000000000000000000000000000000000000000000000000000000000000000000000000000000000000000000000000000000000
00000000000000000000000000000000000000000000000000000000000000000000000000000000000000000000000000000000000000000000000000000000
00000000000000000000000000000000000000000000000000000000000000000000000000000000000000000000000000000000000000000000000000000000
00000000000000000000000000000000000000000000000000000000000000000000000000000000000000000000000000000000000000000000000000000000
00000000000000000000000000000000000000000000000000000000000000000000000000000000000000000000000000000000000000000000000000000000
00000000000000000000000000000000000000000000000000000000000000000000000000000000000000000000000000000000000000000000000000000000
00000000000000000000000000000000000000000000000000000000000000000000000000000000000000000000000000000000000000000000000000000000
00000000000000000000000000000000000000000000000000000000000000000000000000000000000000000000000000000000000000000000000000000000
00000000000000000000000000000000000000000000000000000000000000000000000000000000000000000000000000000000000000000000000000000000
00000000000000000000000000000000000000000000000000000000000000000000000000000000000000000000000000000000000000000000000000000000
00000000000000000000000000000000000000000000000000000000000000000000000000000000000000000000000000000000000000000000000000000000
00000000000000000000000000000000000000000000000000000000000000000000000000000000000000000000000000000000000000000000000000000000
00000000000000000000000000000000000000000000000000000000000000000000000000000000000000000000000000000000000000000000000000000000
00000000000000000000000000000000000000000000000000000000000000000000000000000000000000000000000000000000000000000000000000000000
